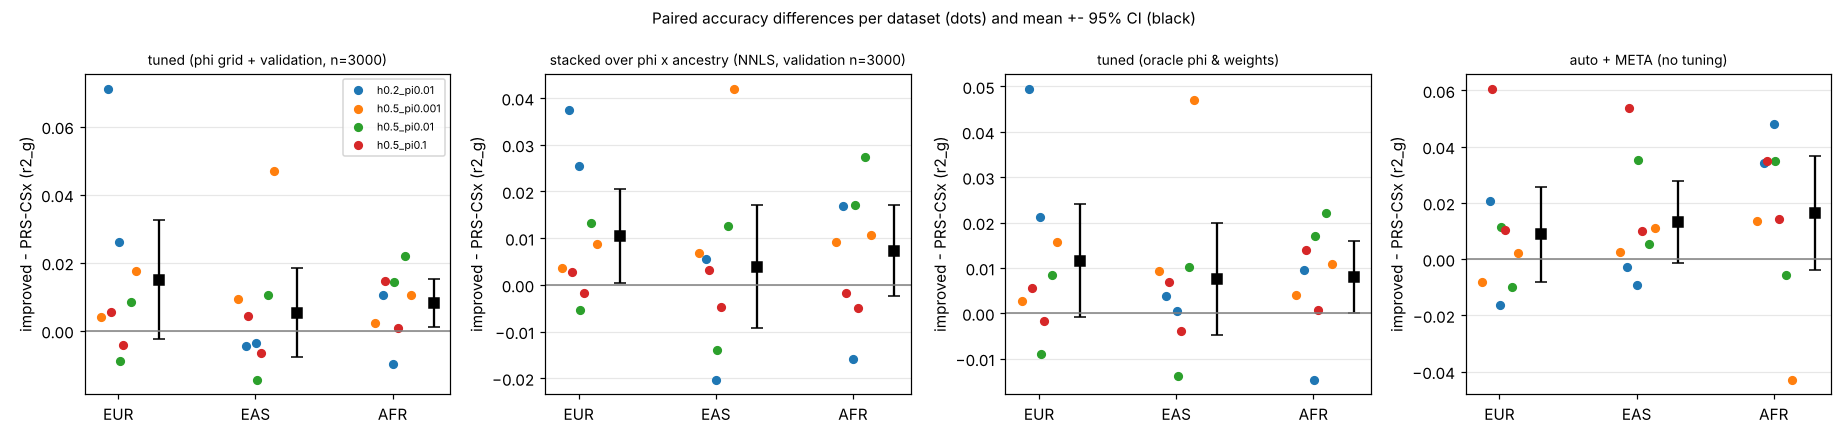

The table this chart was drawn from, first rows:
metric, method, target, n_datasets, mean_diff, se, n_better, min_diff, max_diff
tuned (phi grid + validation, n=3000), improved, EUR, 8, 0.01499, 0.008942, 6, -0.008803, 0.07119
tuned (phi grid + validation, n=3000), improved, EAS, 8, 0.005301, 0.006648, 4, -0.01437, 0.04689
tuned (phi grid + validation, n=3000), improved, AFR, 8, 0.008189, 0.003528, 7, -0.009647, 0.0221
tuned (phi grid + validation, n=3000), rbonly, EUR, 2, -0.007557, 0.00462, 0, -0.01218, -0.002937
tuned (phi grid + validation, n=3000), rbonly, EAS, 2, -0.01465, 0.01029, 0, -0.02494, -0.004352
tuned (phi grid + validation, n=3000), rbonly, AFR, 2, -0.00857, 0.001449, 0, -0.01002, -0.00712
tuned (phi grid + validation, n=3000), cplonly, EUR, 2, -0.00309, 0.008024, 1, -0.01111, 0.004934
tuned (phi grid + validation, n=3000), cplonly, EAS, 2, -0.002062, 0.01402, 1, -0.01608, 0.01196
tuned (phi grid + validation, n=3000), cplonly, AFR, 2, 0.01603, 0.002345, 2, 0.01368, 0.01837
tuned (phi grid + validation, n=3000), ldshrink, EUR, 1, 0.008671, nan, 1, 0.008671, 0.008671
tuned (phi grid + validation, n=3000), ldshrink, EAS, 1, -0.001562, nan, 0, -0.001562, -0.001562
tuned (phi grid + validation, n=3000), ldshrink, AFR, 1, -0.005905, nan, 0, -0.005905, -0.005905
stacked over phi x ancestry (NNLS, valid…, improved, EUR, 8, 0.01051, 0.005124, 6, -0.00541, 0.03748
stacked over phi x ancestry (NNLS, valid…, improved, EAS, 8, 0.00391, 0.006713, 5, -0.02032, 0.04203
stacked over phi x ancestry (NNLS, valid…, improved, AFR, 8, 0.0073, 0.004966, 5, -0.01598, 0.02728
stacked over phi x ancestry (NNLS, valid…, rbonly, EUR, 2, -0.006184, 0.004199, 0, -0.01038, -0.001984
stacked over phi x ancestry (NNLS, valid…, rbonly, EAS, 2, -0.007546, 0.01171, 1, -0.01926, 0.004164
stacked over phi x ancestry (NNLS, valid…, rbonly, AFR, 2, 0.001992, 0.0009483, 2, 0.001044, 0.00294
stacked over phi x ancestry (NNLS, valid…, cplonly, EUR, 2, 0.003895, 0.008444, 1, -0.004549, 0.01234
stacked over phi x ancestry (NNLS, valid…, cplonly, EAS, 2, 0.001115, 0.01304, 1, -0.01193, 0.01416
stacked over phi x ancestry (NNLS, valid…, cplonly, AFR, 2, 0.01964, 0.002943, 2, 0.0167, 0.02259
stacked over phi x ancestry (NNLS, valid…, ldshrink, EUR, 1, 0.01249, nan, 1, 0.01249, 0.01249
stacked over phi x ancestry (NNLS, valid…, ldshrink, EAS, 1, 0.006603, nan, 1, 0.006603, 0.006603
stacked over phi x ancestry (NNLS, valid…, ldshrink, AFR, 1, 0.02382, nan, 1, 0.02382, 0.02382
tuned (oracle phi & weights), improved, EUR, 8, 0.0116, 0.006372, 6, -0.008937, 0.04953
tuned (oracle phi & weights), improved, EAS, 8, 0.007513, 0.006288, 6, -0.01385, 0.04698
tuned (oracle phi & weights), improved, AFR, 8, 0.007975, 0.004036, 7, -0.01466, 0.02219
tuned (oracle phi & weights), rbonly, EUR, 2, -0.006537, 0.005116, 0, -0.01165, -0.001421
tuned (oracle phi & weights), rbonly, EAS, 2, -0.01345, 0.008807, 0, -0.02226, -0.004644
tuned (oracle phi & weights), rbonly, AFR, 2, -0.008808, 0.0006565, 0, -0.009465, -0.008152
tuned (oracle phi & weights), cplonly, EUR, 2, -0.001917, 0.009008, 1, -0.01092, 0.007091
tuned (oracle phi & weights), cplonly, EAS, 2, -0.001224, 0.01292, 1, -0.01414, 0.0117
tuned (oracle phi & weights), cplonly, AFR, 2, 0.01752, 0.001612, 2, 0.01591, 0.01913
tuned (oracle phi & weights), ldshrink, EUR, 1, 0.008435, nan, 1, 0.008435, 0.008435
tuned (oracle phi & weights), ldshrink, EAS, 1, -0.001785, nan, 0, -0.001785, -0.001785
tuned (oracle phi & weights), ldshrink, AFR, 1, -0.005701, nan, 0, -0.005701, -0.005701
auto + META (no tuning), improved, EUR, 8, 0.00889, 0.008601, 5, -0.01617, 0.06069
auto + META (no tuning), improved, EAS, 8, 0.01328, 0.007426, 6, -0.009283, 0.05387
auto + META (no tuning), improved, AFR, 8, 0.01642, 0.01036, 6, -0.04292, 0.04809
auto + META (no tuning), rbonly, EUR, 2, -0.0164, 0.01292, 0, -0.02932, -0.003478
auto + META (no tuning), rbonly, EAS, 2, -0.00684, 0.003543, 0, -0.01038, -0.003296
auto + META (no tuning), rbonly, AFR, 2, -0.01351, 0.001049, 0, -0.01456, -0.01246
auto + META (no tuning), cplonly, EUR, 2, -0.0003184, 0.01002, 1, -0.01034, 0.009706
auto + META (no tuning), cplonly, EAS, 2, 0.01798, 0.01399, 2, 0.003989, 0.03196
auto + META (no tuning), cplonly, AFR, 2, 0.01211, 0.02138, 1, -0.009269, 0.03349
auto + META (no tuning), ldshrink, EUR, 1, -0.01373, nan, 0, -0.01373, -0.01373
auto + META (no tuning), ldshrink, EAS, 1, 0.0003979, nan, 1, 0.0003979, 0.0003979
auto + META (no tuning), ldshrink, AFR, 1, -0.03659, nan, 0, -0.03659, -0.03659
